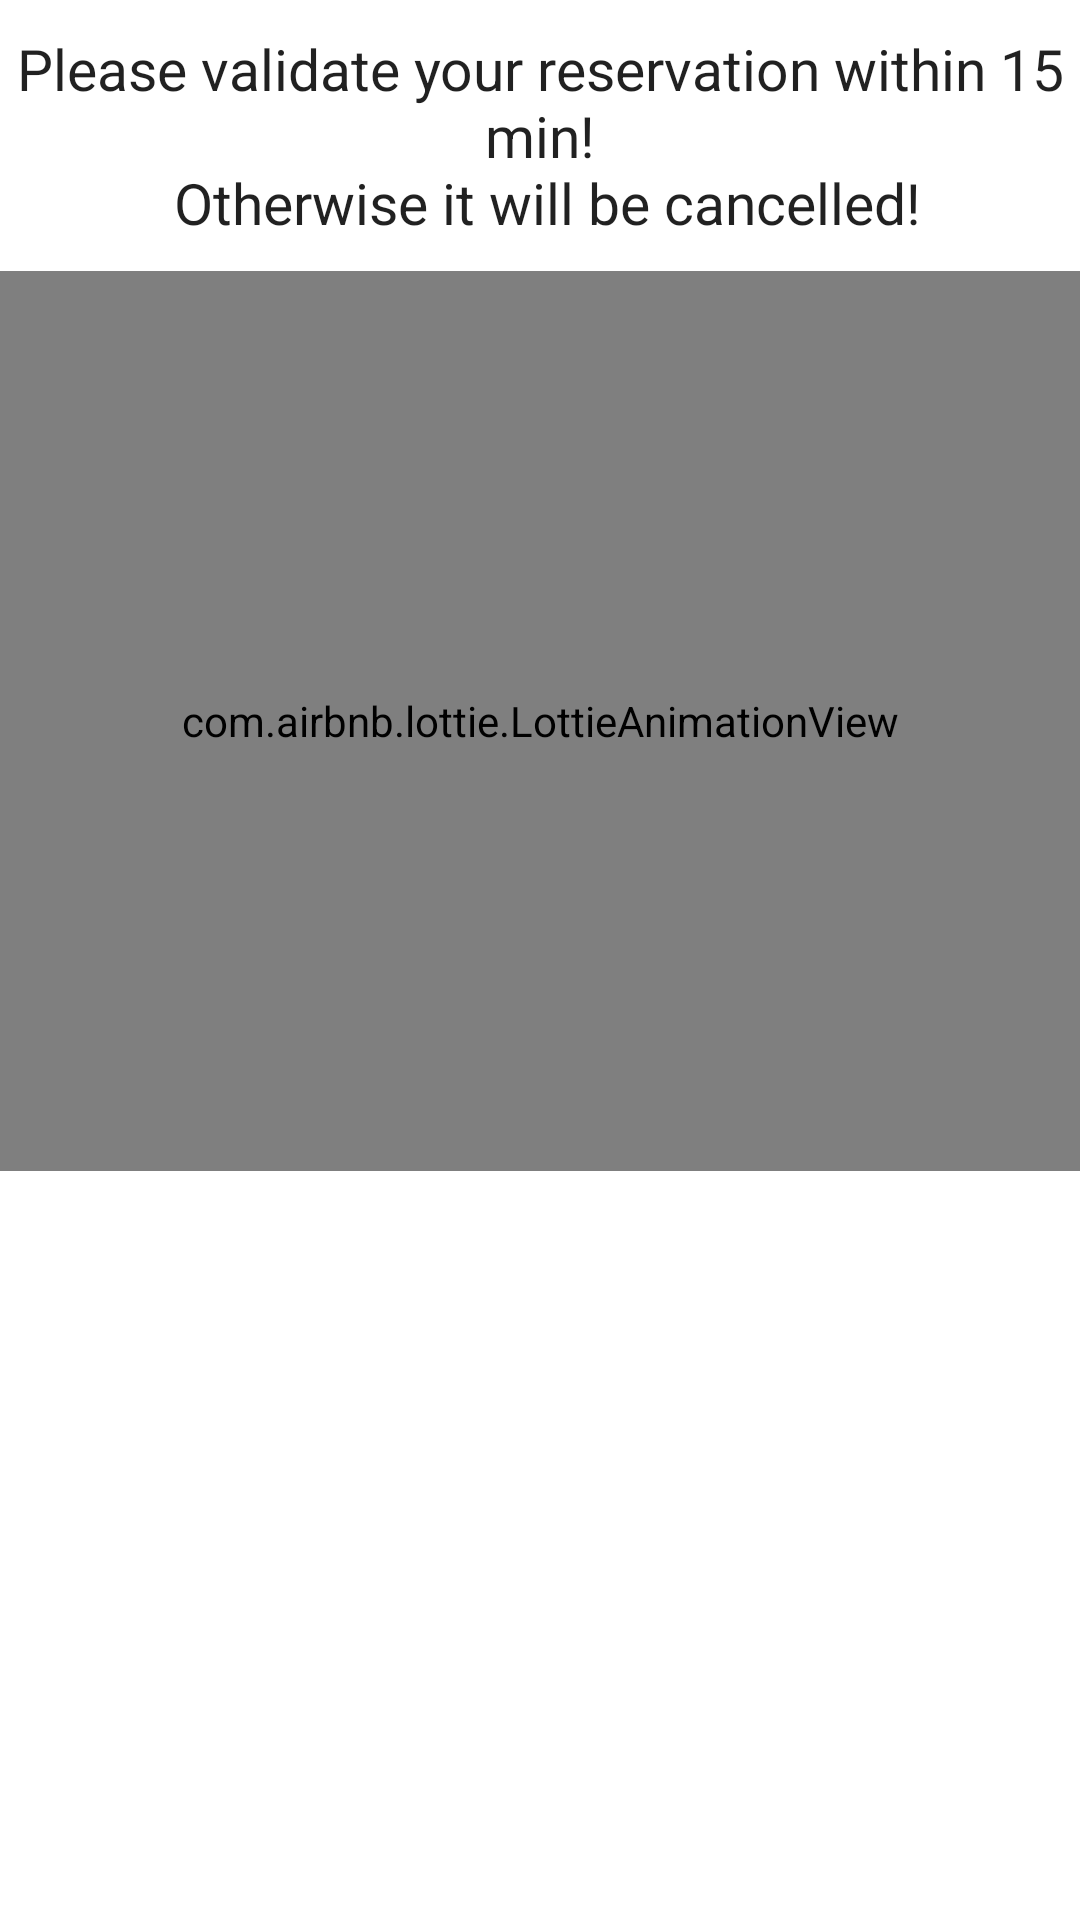

The Android layout XML behind this screen, and the referenced resources:
<!-- AndroidManifest.xml: application theme Theme.BookBoard -->
<!-- res/layout/fragment_reservations.xml -->
<?xml version="1.0" encoding="utf-8"?>
<ScrollView xmlns:android="http://schemas.android.com/apk/res/android"
    xmlns:tools="http://schemas.android.com/tools"
    xmlns:app="http://schemas.android.com/apk/res-auto"
    android:layout_width="match_parent"
    android:layout_height="match_parent"
    tools:context=".UI.Reservations.ReservationsFragment">

    <LinearLayout
        android:layout_width="match_parent"
        android:layout_height="wrap_content"
        android:orientation="vertical">

        <TextView
            android:id="@+id/reservation_title"
            android:layout_width="match_parent"
            android:layout_height="wrap_content"
            android:layout_gravity="center"
            android:layout_marginTop="10dp"
            android:gravity="center"
            android:text="@string/reservations_message"
            android:textAlignment="center"
            android:textAppearance="?android:attr/textAppearanceLarge"
            android:textSize="19sp" />

        <com.airbnb.lottie.LottieAnimationView
            android:id="@+id/rooms_LTV_work"
            android:layout_width="match_parent"
            android:layout_height="300dp"
            android:layout_gravity="center"
            android:layout_marginTop="10dp"
            app:lottie_autoPlay="true"
            app:lottie_loop="true"
            app:lottie_rawRes="@raw/lottie_nfcdoor" />

        <androidx.recyclerview.widget.RecyclerView
            android:id="@+id/reservations_LST_res"
            android:layout_width="match_parent"
            android:layout_height="match_parent"
            android:layout_gravity="center"
            android:layout_marginTop="10dp"
            tools:listitem="@layout/item_reservation" />
    </LinearLayout>

</ScrollView>
<!-- res/layout/item_reservation.xml (included above) -->
<androidx.cardview.widget.CardView xmlns:android="http://schemas.android.com/apk/res/android"
    xmlns:app="http://schemas.android.com/apk/res-auto"
    android:layout_width="wrap_content"
    android:layout_height="wrap_content"
    app:cardCornerRadius="20dp"
    android:layout_margin="4dp"
    android:elevation="8dp"
    app:cardElevation="8dp">

    <RelativeLayout
        android:layout_width="match_parent"
        android:layout_height="wrap_content">

        <com.airbnb.lottie.LottieAnimationView
            android:id="@+id/reservation_LTV_poster"
            android:layout_width="150dp"
            android:layout_height="match_parent"
            android:layout_alignBottom="@id/reservation_LBL_end"
            android:layout_alignParentStart="true"
            android:layout_alignParentTop="true"
            app:lottie_autoPlay="true"
            app:lottie_loop="true"
            app:lottie_rawRes="@raw/lottie_reservation" />

        <com.airbnb.lottie.LottieAnimationView
            android:id="@+id/reservation_LTV_button"
            android:layout_width="match_parent"
            android:layout_height="70dp"
            android:layout_below="@id/reservation_LBL_end"
            android:layout_alignParentEnd="true"
            android:layout_marginTop="10dp"
            app:lottie_autoPlay="true"
            app:lottie_loop="true"
            app:lottie_rawRes="@raw/lottie_continue" />

        <com.google.android.material.textview.MaterialTextView
            android:id="@+id/reservation_LBL_roomname"
            android:layout_width="match_parent"
            android:layout_height="wrap_content"
            android:layout_marginStart="6dp"
            android:layout_marginTop="6dp"
            android:layout_toEndOf="@id/reservation_LTV_poster"
            android:maxLines="1"
            android:minLines="1"
            android:text="ROOM NAME"
            android:textSize="24sp"
            android:textStyle="bold" />

        <com.google.android.material.textview.MaterialTextView
            android:id="@+id/reservation_LBL_date"
            android:layout_width="match_parent"
            android:layout_height="wrap_content"
            android:layout_below="@id/reservation_LBL_roomname"
            android:layout_alignStart="@id/reservation_LBL_roomname"
            android:layout_marginTop="8dp"
            android:maxLines="1"
            android:minLines="1"
            android:text="Date:"
            android:textSize="16sp" />

        <com.google.android.material.textview.MaterialTextView
            android:id="@+id/reservation_LBL_start"
            android:layout_width="match_parent"
            android:layout_height="wrap_content"
            android:layout_below="@id/reservation_LBL_date"
            android:layout_alignStart="@id/reservation_LBL_roomname"
            android:layout_marginTop="8dp"
            android:maxLines="1"
            android:minLines="1"
            android:text="Start:"
            android:textSize="16sp" />

        <com.google.android.material.textview.MaterialTextView
            android:id="@+id/reservation_LBL_end"
            android:layout_width="match_parent"
            android:layout_height="wrap_content"
            android:layout_below="@id/reservation_LBL_start"
            android:layout_alignStart="@id/reservation_LBL_roomname"
            android:layout_marginTop="8dp"
            android:maxLines="1"
            android:minLines="1"
            android:text="End:"
            android:textSize="16sp" />

    </RelativeLayout>
</androidx.cardview.widget.CardView>
<!-- resources referenced by this layout -->
<resources>
  <string name="reservations_message">Please validate your reservation within 15 min!\n Otherwise it will be cancelled!</string>
  <style name="Theme.BookBoard" parent="Theme.MaterialComponents.DayNight.NoActionBar">
          
          <item name="colorPrimary">@color/blue_200</item>
          <item name="colorPrimaryVariant">@color/blue_500</item>
          <item name="colorOnPrimary">@color/white</item>
          
          <item name="colorSecondary">@color/blue_200</item>
          <item name="colorSecondaryVariant">@color/strong_blue_500</item>
          <item name="colorOnSecondary">@color/black</item>
          
          <item name="android:statusBarColor">@color/blue_500</item>
          
      </style>
  <color name="blue_200">#90CAF9</color>
  <color name="blue_500">#2196F3</color>
  <color name="white">#FFFFFFFF</color>
  <color name="strong_blue_500">#0038FF</color>
  <color name="black">#FF000000</color>
</resources>
